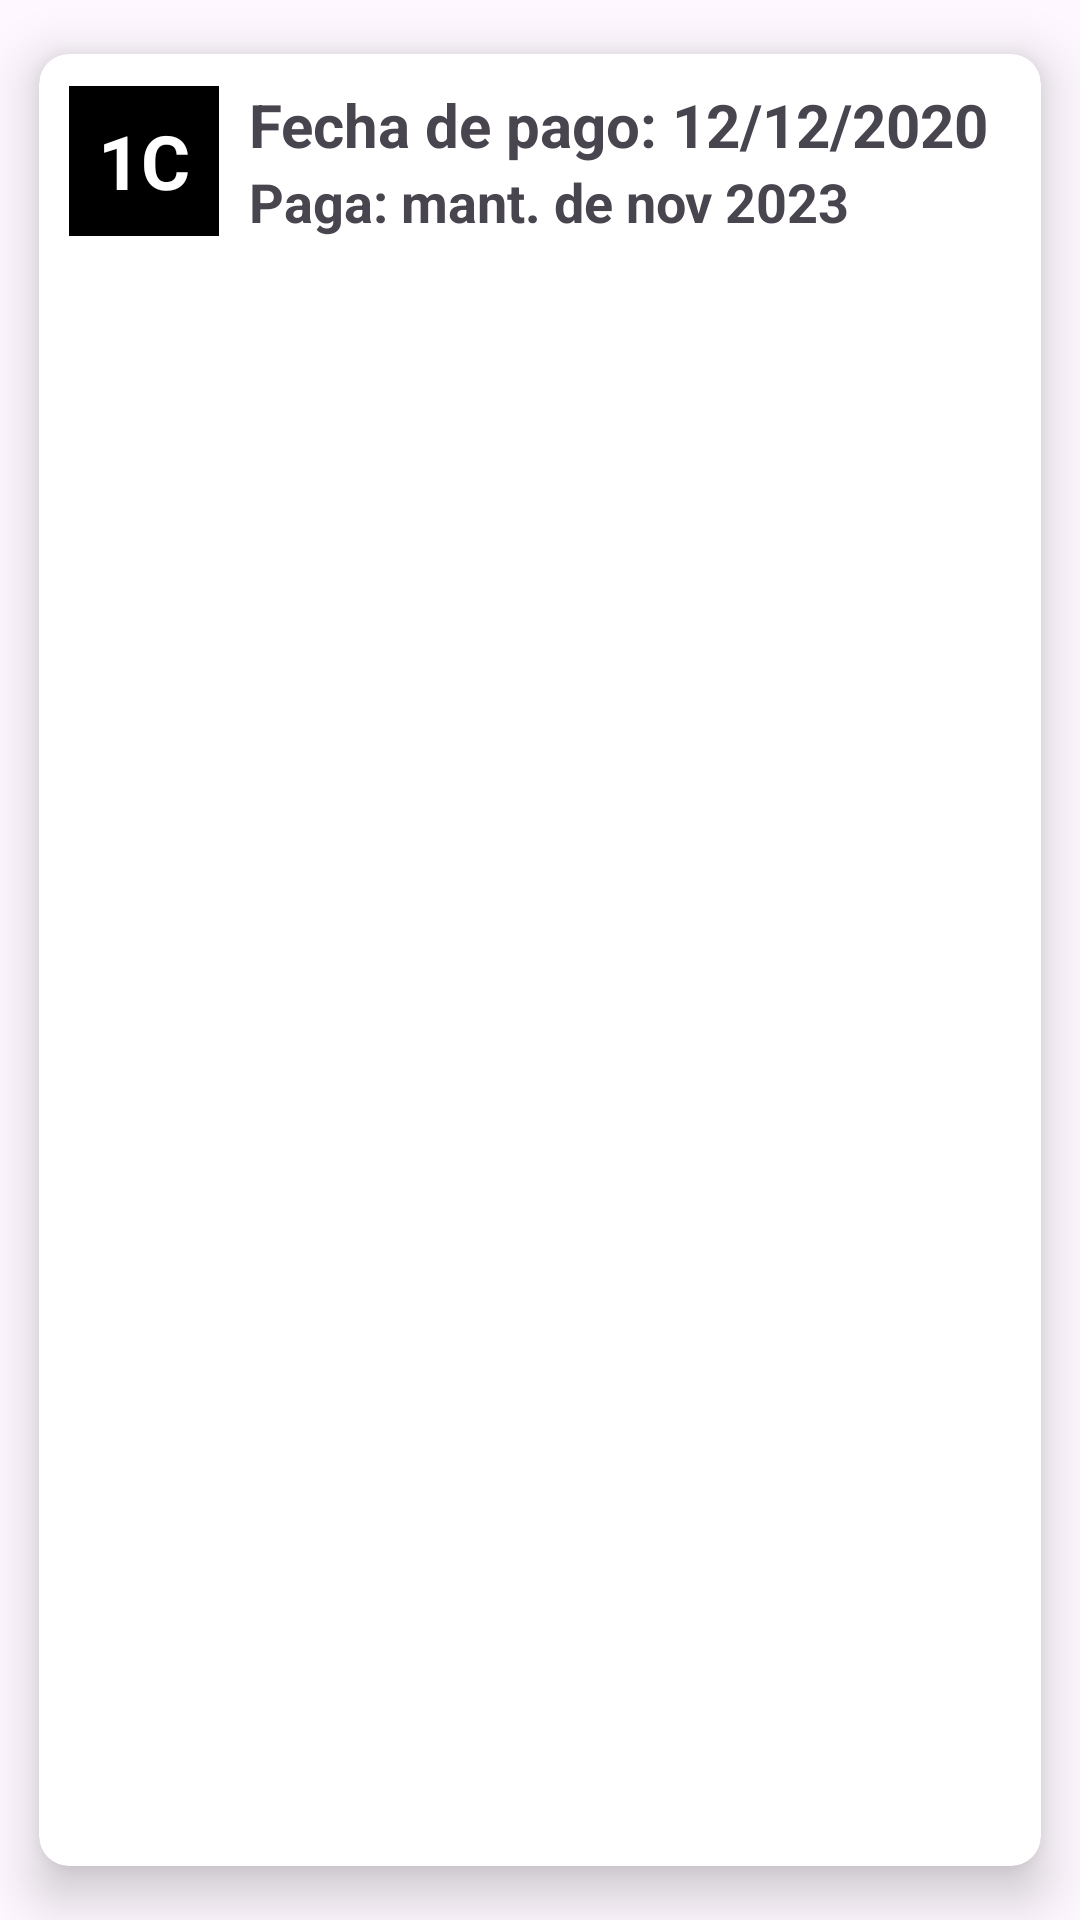

Layout XML and referenced resources for this Android screen:
<!-- AndroidManifest.xml: application theme Theme.PHPrestigeA -->
<!-- res/layout/list_element.xml -->
<?xml version="1.0" encoding="utf-8"?>
<androidx.cardview.widget.CardView xmlns:android="http://schemas.android.com/apk/res/android"
    xmlns:app="http://schemas.android.com/apk/res-auto"
    android:id="@+id/cardView"
    android:layout_width="match_parent"
    android:layout_height="wrap_content"
    android:animateLayoutChanges="true"
    app:cardCornerRadius="10dp"
    app:cardElevation="10dp"
    app:cardUseCompatPadding="true">

    <LinearLayout
        android:layout_width="match_parent"
        android:layout_height="wrap_content"
        android:orientation="vertical">
        <RelativeLayout
            android:layout_width="match_parent"
            android:layout_height="wrap_content"
            android:orientation="horizontal"
            android:padding="10dp">

            <TextView
                android:id="@+id/tvAptNum"
                android:layout_width="50dp"
                android:layout_height="50dp"
                android:layout_alignParentStart="true"
                android:layout_centerVertical="true"
                android:background="@color/black"
                android:text="1c"
                android:textAllCaps="true"
                android:textColor="@color/white"
                android:textSize="25sp"
                android:textStyle="bold"
                android:typeface="sans"
                android:gravity="center"
                />
            <LinearLayout
                android:layout_width="wrap_content"
                android:layout_height="wrap_content"
                android:layout_alignParentTop="true"
                android:layout_marginTop="0dp"
                android:layout_marginStart="10dp"
                android:layout_toEndOf="@+id/tvAptNum"
                android:orientation="vertical">
                <TextView
                    android:id="@+id/tvFechaPag"
                    android:layout_width="match_parent"
                    android:layout_height="wrap_content"
                    android:text="Fecha de pago: 12/12/2020"
                    android:textSize="20sp"
                    android:textStyle="bold"
                    android:typeface="sans"/>
                <TextView
                    android:id="@+id/tvMMant"
                    android:layout_width="match_parent"
                    android:layout_height="wrap_content"
                    android:text="Paga: mant. de nov 2023"
                    android:textSize="18sp"
                    android:textStyle="bold"
                    android:typeface="sans"/>

            </LinearLayout>
        </RelativeLayout>
    </LinearLayout>
</androidx.cardview.widget.CardView>
<!-- resources referenced by this layout -->
<resources>
  <style name="Theme.PHPrestigeA" parent="Base.Theme.PHPrestigeA" />
  <style name="Base.Theme.PHPrestigeA" parent="Theme.Material3.DayNight.NoActionBar">
          
          
      </style>
  <!-- not gathered from this repository: default colours our renderer supplied (Android Studio template values) -->
  <color name="black">#FF000000</color>
  <color name="white">#FFFFFFFF</color>
</resources>
